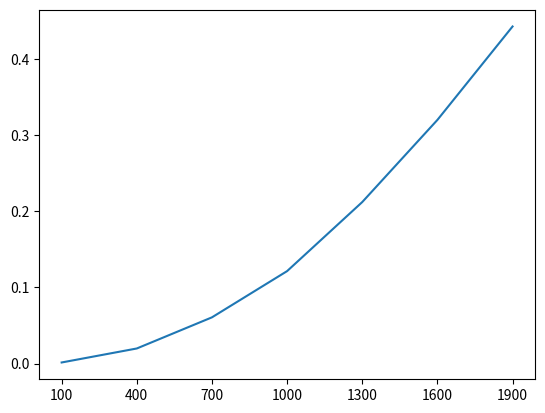

Reproduce this figure in Python.
import time
import numpy as np
import matplotlib.pyplot as plt

def median(numbers):
    min_h = None
    min_value = float('inf')
    for h in numbers:
        total_abs_loss = 0
        for x in numbers:
            total_abs_loss += abs(x - h)
        if total_abs_loss < min_value:
            min_value = total_abs_loss
            min_h = h
    return min_h

n = [100, 400, 700, 1000, 1300, 1600, 1900]
time_list = []

def time_median(n):
    out = 0
    round = 10
    random_numbers = np.random.rand(n)

    for i in list(range(0, round)):
        start = time.time()
        median(random_numbers)
        end = time.time()
        elapsed = end - start
        out += elapsed
    return out / round

if __name__ == '__main__':
    for i in n:
        time_list.append(time_median(i))
    plt.plot(n, time_list)
    new_ticks1 = n
    plt.xticks(new_ticks1)
    plt.show()